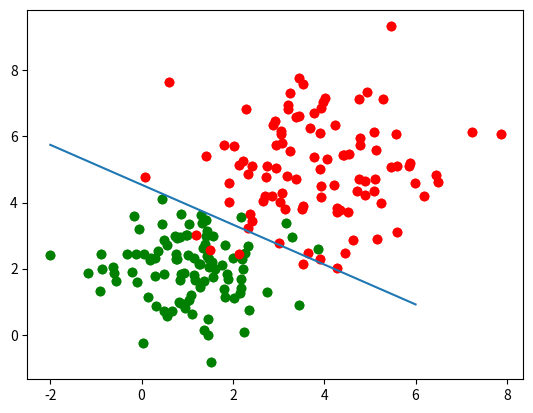

Write the Python code that produced this figure.
#!/usr/bin/env python
# coding: utf-8

# In[1]:


import numpy as np
import matplotlib.pyplot as plt


# In[2]:


mean_1 = [1, 2]
cov_1 = [[1, 0], [0, 1]]
x_1 = np.random.multivariate_normal(mean_1, cov_1, 100)
mean_2 = [4, 5]
cov_2 = [[2, 0], [0, 2]]
x_2 = np.random.multivariate_normal(mean_2, cov_2, 100)


# In[3]:


plt.scatter(x_1[:,0], x_1[:,1], color = "green")
plt.scatter(x_2[:,0], x_2[:,1], color = "red")


# In[4]:


abc = [*[[*x,1] for x in x_1],*[[*x,0] for x in x_2]]
import random
random.shuffle(abc)


# In[5]:


a = b = c = 0
speed = 0.1


# In[6]:


abcx = [[x[2], 1/(1 + np.exp(-x[0] * a - x[1] * b - c))] for x in abc]


# In[7]:


def cost(abcx,abc):
    c = [0]*2
    d1 = c1 = 0
    for i in range(200): 
        d1 = (abcx[i][0]-abcx[i][1])
        for j in range(2):
            c[j] += d1*abc[i][j]
        c1 += d1
    return(c[0],c[1],c1)


# In[8]:


for i in range(1000):
    c1 = cost(abcx,abc)
    a+=speed*c1[0]
    b+=speed*c1[1]
    c+=speed*c1[2]
    print(c1)
    abcx = [[x[2], 1/(1 + np.exp(-x[0] * a - x[1] * b - c))] for x in abc]


# In[9]:


a


# In[10]:


b


# In[11]:


c


# In[12]:


x = np.linspace(-2, 6, 2)
y = -a*x/b-c/b


# In[13]:


plt.scatter(x_1[:,0], x_1[:,1], color = "green")
plt.scatter(x_2[:,0], x_2[:,1], color = "red")
#plt.plot(x_1[:,0], -a*x_1[:,0]/b-c/b)
plt.plot(x,y)


# In[14]:


abcx


# In[15]:


zzz1 = [1 if x[1] >= 0.5 and x[0] == 1 else 1 if x[1] < 0.5 and x[0] == 0 else 0 for x in abcx]
np.sum(zzz1)/len(zzz1)


# In[ ]:




